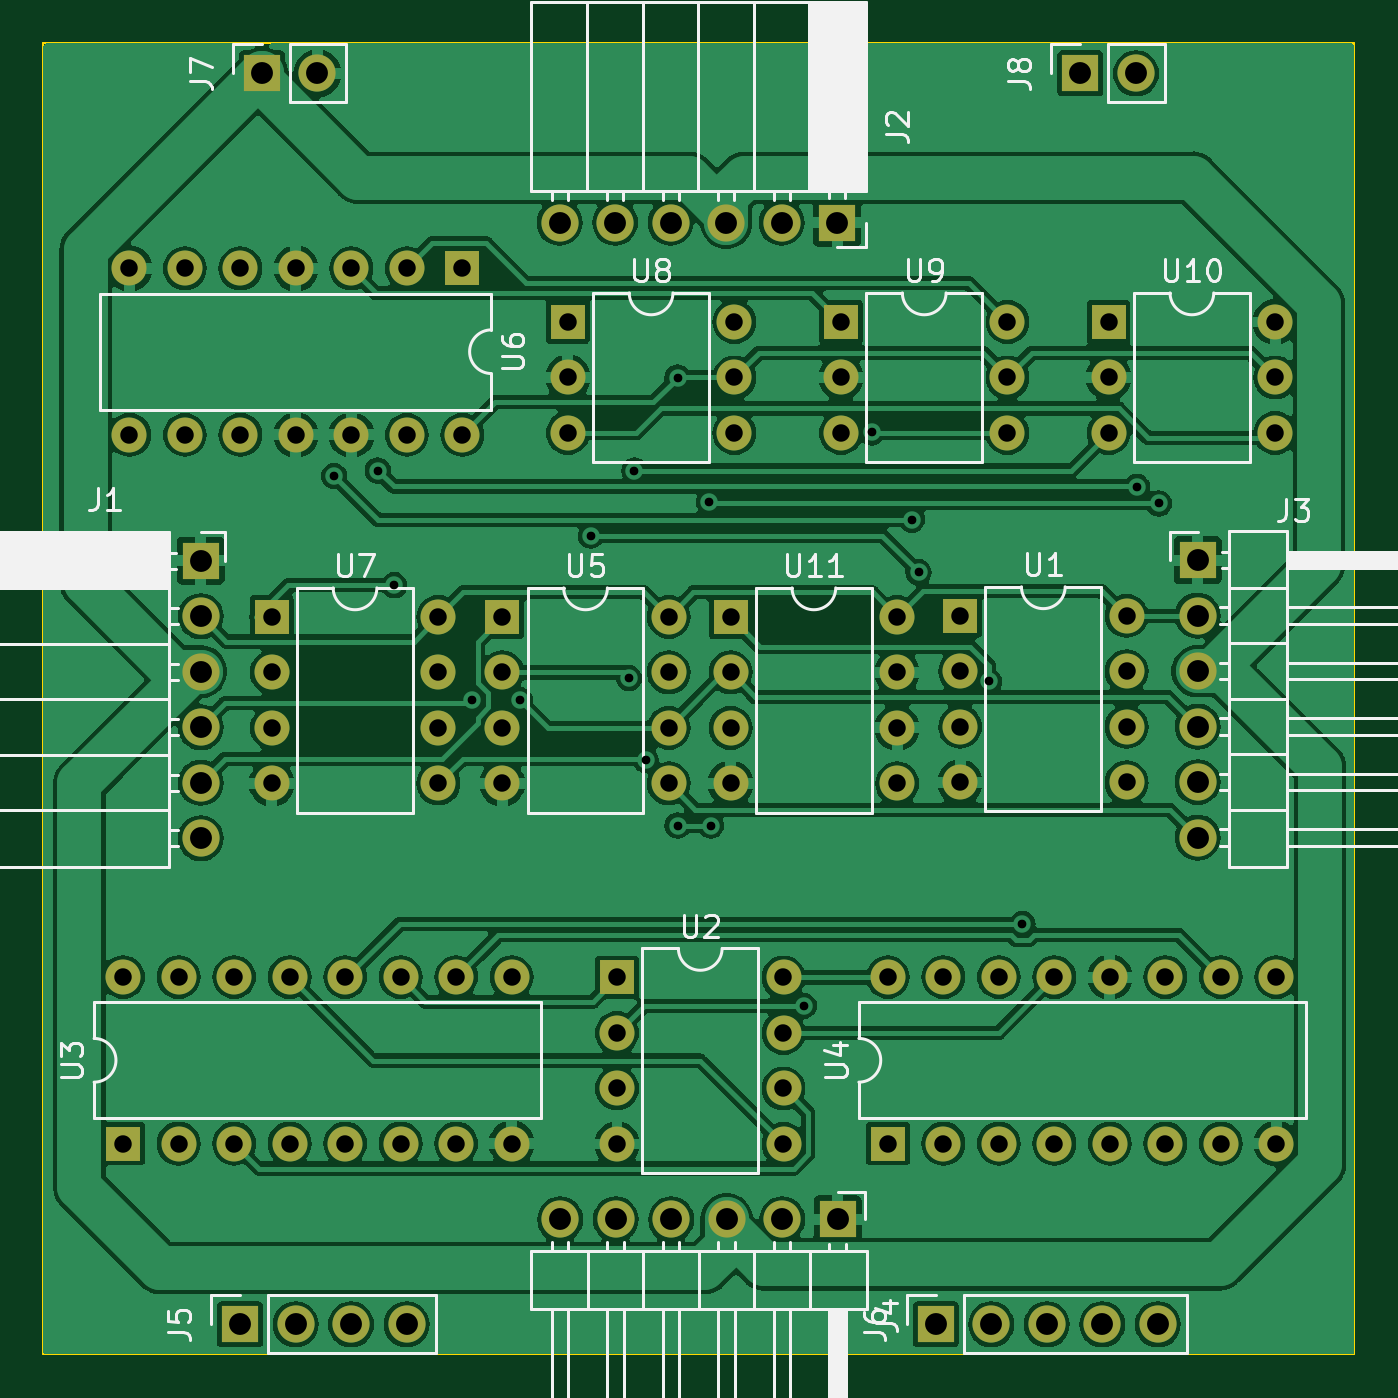
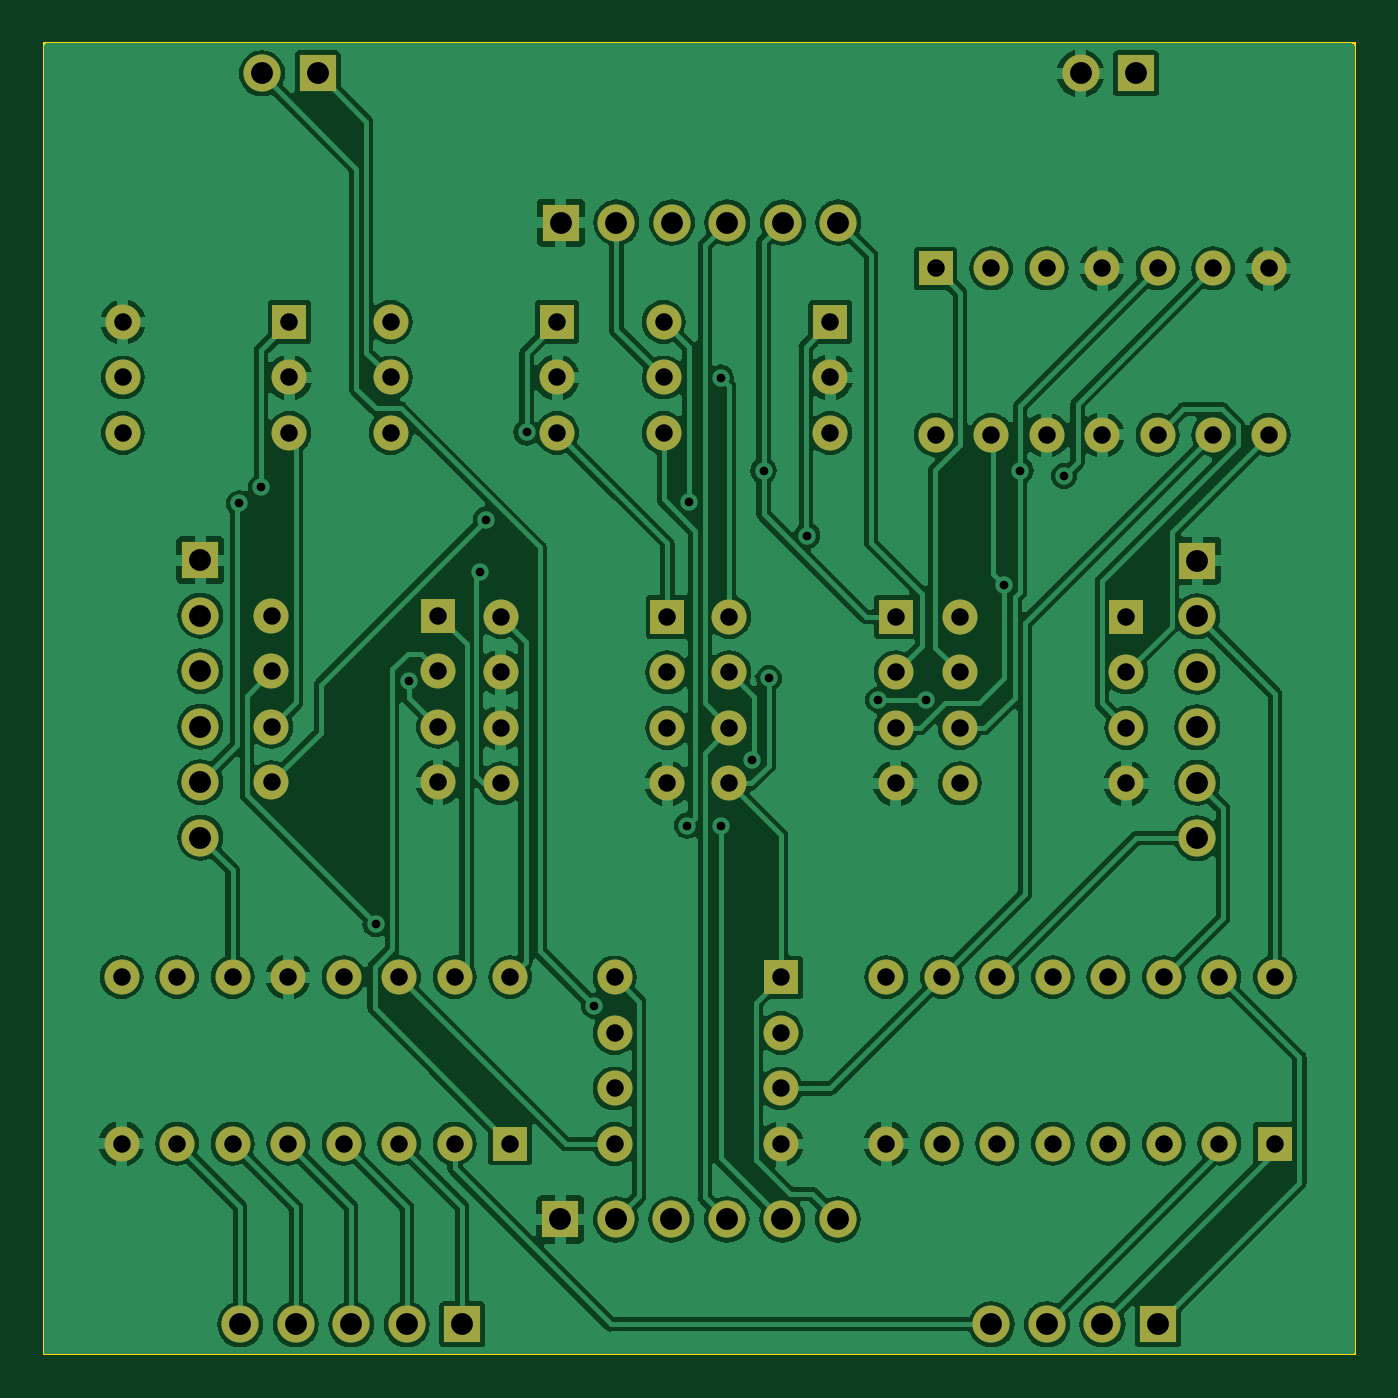
Circuit board: 11 layer files. Board 60.0 x 60.0 mm.
- bottom_copper: TacTile-D-B_Cu.gbr (164418 bytes)
- bottom_mask: TacTile-D-B_Mask.gbr (4468 bytes)
- paste: TacTile-D-B_Paste.gbr (452 bytes)
- bottom_silk: TacTile-D-B_Silkscreen.gbr (453 bytes)
- outline: TacTile-D-Edge_Cuts.gbr (602 bytes)
- top_copper: TacTile-D-F_Cu.gbr (176178 bytes)
- top_mask: TacTile-D-F_Mask.gbr (4468 bytes)
- paste: TacTile-D-F_Paste.gbr (452 bytes)
- top_silk: TacTile-D-F_Silkscreen.gbr (33221 bytes)
- drill: TacTile-D-NPTH.drl (268 bytes)
- drill: TacTile-D-PTH.drl (2992 bytes)

=== bottom_copper: TacTile-D-B_Cu.gbr (164418 bytes, source omitted) ===
=== bottom_mask: TacTile-D-B_Mask.gbr ===
%TF.GenerationSoftware,KiCad,Pcbnew,7.0.1*%
%TF.CreationDate,2023-08-30T09:27:46-04:00*%
%TF.ProjectId,TacTile-D,54616354-696c-4652-9d44-2e6b69636164,rev?*%
%TF.SameCoordinates,Original*%
%TF.FileFunction,Soldermask,Bot*%
%TF.FilePolarity,Negative*%
%FSLAX46Y46*%
G04 Gerber Fmt 4.6, Leading zero omitted, Abs format (unit mm)*
G04 Created by KiCad (PCBNEW 7.0.1) date 2023-08-30 09:27:46*
%MOMM*%
%LPD*%
G01*
G04 APERTURE LIST*
%ADD10R,1.700000X1.700000*%
%ADD11O,1.700000X1.700000*%
%ADD12R,1.600000X1.600000*%
%ADD13O,1.600000X1.600000*%
G04 APERTURE END LIST*
D10*
%TO.C,J1*%
X32200000Y-48675000D03*
D11*
X32200000Y-51215000D03*
X32200000Y-53755000D03*
X32200000Y-56295000D03*
X32200000Y-58835000D03*
X32200000Y-61375000D03*
%TD*%
D12*
%TO.C,U7*%
X35450000Y-51250000D03*
D13*
X35450000Y-53790000D03*
X35450000Y-56330000D03*
X35450000Y-58870000D03*
X43070000Y-58870000D03*
X43070000Y-56330000D03*
X43070000Y-53790000D03*
X43070000Y-51250000D03*
%TD*%
D10*
%TO.C,J2*%
X61325000Y-33200000D03*
D11*
X58785000Y-33200000D03*
X56245000Y-33200000D03*
X53705000Y-33200000D03*
X51165000Y-33200000D03*
X48625000Y-33200000D03*
%TD*%
D12*
%TO.C,U3*%
X28650000Y-75350000D03*
D13*
X31190000Y-75350000D03*
X33730000Y-75350000D03*
X36270000Y-75350000D03*
X38810000Y-75350000D03*
X41350000Y-75350000D03*
X43890000Y-75350000D03*
X46430000Y-75350000D03*
X46430000Y-67730000D03*
X43890000Y-67730000D03*
X41350000Y-67730000D03*
X38810000Y-67730000D03*
X36270000Y-67730000D03*
X33730000Y-67730000D03*
X31190000Y-67730000D03*
X28650000Y-67730000D03*
%TD*%
D10*
%TO.C,J3*%
X77825000Y-48650000D03*
D11*
X77825000Y-51190000D03*
X77825000Y-53730000D03*
X77825000Y-56270000D03*
X77825000Y-58810000D03*
X77825000Y-61350000D03*
%TD*%
D10*
%TO.C,J7*%
X35000000Y-26375000D03*
D11*
X37540000Y-26375000D03*
%TD*%
D12*
%TO.C,U1*%
X66950000Y-51200000D03*
D13*
X66950000Y-53740000D03*
X66950000Y-56280000D03*
X66950000Y-58820000D03*
X74570000Y-58820000D03*
X74570000Y-56280000D03*
X74570000Y-53740000D03*
X74570000Y-51200000D03*
%TD*%
D12*
%TO.C,U6*%
X44175000Y-35300000D03*
D13*
X41635000Y-35300000D03*
X39095000Y-35300000D03*
X36555000Y-35300000D03*
X34015000Y-35300000D03*
X31475000Y-35300000D03*
X28935000Y-35300000D03*
X28935000Y-42920000D03*
X31475000Y-42920000D03*
X34015000Y-42920000D03*
X36555000Y-42920000D03*
X39095000Y-42920000D03*
X41635000Y-42920000D03*
X44175000Y-42920000D03*
%TD*%
D10*
%TO.C,J5*%
X34000000Y-83625000D03*
D11*
X36540000Y-83625000D03*
X39080000Y-83625000D03*
X41620000Y-83625000D03*
%TD*%
D10*
%TO.C,J8*%
X72460000Y-26375000D03*
D11*
X75000000Y-26375000D03*
%TD*%
D12*
%TO.C,U8*%
X49000000Y-37750000D03*
D13*
X49000000Y-40290000D03*
X49000000Y-42830000D03*
X56620000Y-42830000D03*
X56620000Y-40290000D03*
X56620000Y-37750000D03*
%TD*%
D12*
%TO.C,U5*%
X46000000Y-51250000D03*
D13*
X46000000Y-53790000D03*
X46000000Y-56330000D03*
X46000000Y-58870000D03*
X53620000Y-58870000D03*
X53620000Y-56330000D03*
X53620000Y-53790000D03*
X53620000Y-51250000D03*
%TD*%
D10*
%TO.C,J4*%
X61350000Y-78825000D03*
D11*
X58810000Y-78825000D03*
X56270000Y-78825000D03*
X53730000Y-78825000D03*
X51190000Y-78825000D03*
X48650000Y-78825000D03*
%TD*%
D12*
%TO.C,U2*%
X51250000Y-67750000D03*
D13*
X51250000Y-70290000D03*
X51250000Y-72830000D03*
X51250000Y-75370000D03*
X58870000Y-75370000D03*
X58870000Y-72830000D03*
X58870000Y-70290000D03*
X58870000Y-67750000D03*
%TD*%
D10*
%TO.C,J6*%
X65840000Y-83625000D03*
D11*
X68380000Y-83625000D03*
X70920000Y-83625000D03*
X73460000Y-83625000D03*
X76000000Y-83625000D03*
%TD*%
D12*
%TO.C,U10*%
X73750000Y-37750000D03*
D13*
X73750000Y-40290000D03*
X73750000Y-42830000D03*
X81370000Y-42830000D03*
X81370000Y-40290000D03*
X81370000Y-37750000D03*
%TD*%
D12*
%TO.C,U4*%
X63650000Y-75350000D03*
D13*
X66190000Y-75350000D03*
X68730000Y-75350000D03*
X71270000Y-75350000D03*
X73810000Y-75350000D03*
X76350000Y-75350000D03*
X78890000Y-75350000D03*
X81430000Y-75350000D03*
X81430000Y-67730000D03*
X78890000Y-67730000D03*
X76350000Y-67730000D03*
X73810000Y-67730000D03*
X71270000Y-67730000D03*
X68730000Y-67730000D03*
X66190000Y-67730000D03*
X63650000Y-67730000D03*
%TD*%
D12*
%TO.C,U9*%
X61500000Y-37750000D03*
D13*
X61500000Y-40290000D03*
X61500000Y-42830000D03*
X69120000Y-42830000D03*
X69120000Y-40290000D03*
X69120000Y-37750000D03*
%TD*%
D12*
%TO.C,U11*%
X56450000Y-51250000D03*
D13*
X56450000Y-53790000D03*
X56450000Y-56330000D03*
X56450000Y-58870000D03*
X64070000Y-58870000D03*
X64070000Y-56330000D03*
X64070000Y-53790000D03*
X64070000Y-51250000D03*
%TD*%
M02*

=== paste: TacTile-D-B_Paste.gbr ===
%TF.GenerationSoftware,KiCad,Pcbnew,7.0.1*%
%TF.CreationDate,2023-08-30T09:27:46-04:00*%
%TF.ProjectId,TacTile-D,54616354-696c-4652-9d44-2e6b69636164,rev?*%
%TF.SameCoordinates,Original*%
%TF.FileFunction,Paste,Bot*%
%TF.FilePolarity,Positive*%
%FSLAX46Y46*%
G04 Gerber Fmt 4.6, Leading zero omitted, Abs format (unit mm)*
G04 Created by KiCad (PCBNEW 7.0.1) date 2023-08-30 09:27:46*
%MOMM*%
%LPD*%
G01*
G04 APERTURE LIST*
G04 APERTURE END LIST*
M02*

=== bottom_silk: TacTile-D-B_Silkscreen.gbr ===
%TF.GenerationSoftware,KiCad,Pcbnew,7.0.1*%
%TF.CreationDate,2023-08-30T09:27:46-04:00*%
%TF.ProjectId,TacTile-D,54616354-696c-4652-9d44-2e6b69636164,rev?*%
%TF.SameCoordinates,Original*%
%TF.FileFunction,Legend,Bot*%
%TF.FilePolarity,Positive*%
%FSLAX46Y46*%
G04 Gerber Fmt 4.6, Leading zero omitted, Abs format (unit mm)*
G04 Created by KiCad (PCBNEW 7.0.1) date 2023-08-30 09:27:46*
%MOMM*%
%LPD*%
G01*
G04 APERTURE LIST*
G04 APERTURE END LIST*
M02*

=== outline: TacTile-D-Edge_Cuts.gbr ===
%TF.GenerationSoftware,KiCad,Pcbnew,7.0.1*%
%TF.CreationDate,2023-08-30T09:27:46-04:00*%
%TF.ProjectId,TacTile-D,54616354-696c-4652-9d44-2e6b69636164,rev?*%
%TF.SameCoordinates,Original*%
%TF.FileFunction,Profile,NP*%
%FSLAX46Y46*%
G04 Gerber Fmt 4.6, Leading zero omitted, Abs format (unit mm)*
G04 Created by KiCad (PCBNEW 7.0.1) date 2023-08-30 09:27:46*
%MOMM*%
%LPD*%
G01*
G04 APERTURE LIST*
%TA.AperFunction,Profile*%
%ADD10C,0.100000*%
%TD*%
G04 APERTURE END LIST*
D10*
X25000000Y-25000000D02*
X85000000Y-25000000D01*
X85000000Y-85000000D01*
X25000000Y-85000000D01*
X25000000Y-25000000D01*
M02*

=== top_copper: TacTile-D-F_Cu.gbr (176178 bytes, source omitted) ===
=== top_mask: TacTile-D-F_Mask.gbr ===
%TF.GenerationSoftware,KiCad,Pcbnew,7.0.1*%
%TF.CreationDate,2023-08-30T09:27:46-04:00*%
%TF.ProjectId,TacTile-D,54616354-696c-4652-9d44-2e6b69636164,rev?*%
%TF.SameCoordinates,Original*%
%TF.FileFunction,Soldermask,Top*%
%TF.FilePolarity,Negative*%
%FSLAX46Y46*%
G04 Gerber Fmt 4.6, Leading zero omitted, Abs format (unit mm)*
G04 Created by KiCad (PCBNEW 7.0.1) date 2023-08-30 09:27:46*
%MOMM*%
%LPD*%
G01*
G04 APERTURE LIST*
%ADD10R,1.700000X1.700000*%
%ADD11O,1.700000X1.700000*%
%ADD12R,1.600000X1.600000*%
%ADD13O,1.600000X1.600000*%
G04 APERTURE END LIST*
D10*
%TO.C,J1*%
X32200000Y-48675000D03*
D11*
X32200000Y-51215000D03*
X32200000Y-53755000D03*
X32200000Y-56295000D03*
X32200000Y-58835000D03*
X32200000Y-61375000D03*
%TD*%
D12*
%TO.C,U7*%
X35450000Y-51250000D03*
D13*
X35450000Y-53790000D03*
X35450000Y-56330000D03*
X35450000Y-58870000D03*
X43070000Y-58870000D03*
X43070000Y-56330000D03*
X43070000Y-53790000D03*
X43070000Y-51250000D03*
%TD*%
D10*
%TO.C,J2*%
X61325000Y-33200000D03*
D11*
X58785000Y-33200000D03*
X56245000Y-33200000D03*
X53705000Y-33200000D03*
X51165000Y-33200000D03*
X48625000Y-33200000D03*
%TD*%
D12*
%TO.C,U3*%
X28650000Y-75350000D03*
D13*
X31190000Y-75350000D03*
X33730000Y-75350000D03*
X36270000Y-75350000D03*
X38810000Y-75350000D03*
X41350000Y-75350000D03*
X43890000Y-75350000D03*
X46430000Y-75350000D03*
X46430000Y-67730000D03*
X43890000Y-67730000D03*
X41350000Y-67730000D03*
X38810000Y-67730000D03*
X36270000Y-67730000D03*
X33730000Y-67730000D03*
X31190000Y-67730000D03*
X28650000Y-67730000D03*
%TD*%
D10*
%TO.C,J3*%
X77825000Y-48650000D03*
D11*
X77825000Y-51190000D03*
X77825000Y-53730000D03*
X77825000Y-56270000D03*
X77825000Y-58810000D03*
X77825000Y-61350000D03*
%TD*%
D10*
%TO.C,J7*%
X35000000Y-26375000D03*
D11*
X37540000Y-26375000D03*
%TD*%
D12*
%TO.C,U1*%
X66950000Y-51200000D03*
D13*
X66950000Y-53740000D03*
X66950000Y-56280000D03*
X66950000Y-58820000D03*
X74570000Y-58820000D03*
X74570000Y-56280000D03*
X74570000Y-53740000D03*
X74570000Y-51200000D03*
%TD*%
D12*
%TO.C,U6*%
X44175000Y-35300000D03*
D13*
X41635000Y-35300000D03*
X39095000Y-35300000D03*
X36555000Y-35300000D03*
X34015000Y-35300000D03*
X31475000Y-35300000D03*
X28935000Y-35300000D03*
X28935000Y-42920000D03*
X31475000Y-42920000D03*
X34015000Y-42920000D03*
X36555000Y-42920000D03*
X39095000Y-42920000D03*
X41635000Y-42920000D03*
X44175000Y-42920000D03*
%TD*%
D10*
%TO.C,J5*%
X34000000Y-83625000D03*
D11*
X36540000Y-83625000D03*
X39080000Y-83625000D03*
X41620000Y-83625000D03*
%TD*%
D10*
%TO.C,J8*%
X72460000Y-26375000D03*
D11*
X75000000Y-26375000D03*
%TD*%
D12*
%TO.C,U8*%
X49000000Y-37750000D03*
D13*
X49000000Y-40290000D03*
X49000000Y-42830000D03*
X56620000Y-42830000D03*
X56620000Y-40290000D03*
X56620000Y-37750000D03*
%TD*%
D12*
%TO.C,U5*%
X46000000Y-51250000D03*
D13*
X46000000Y-53790000D03*
X46000000Y-56330000D03*
X46000000Y-58870000D03*
X53620000Y-58870000D03*
X53620000Y-56330000D03*
X53620000Y-53790000D03*
X53620000Y-51250000D03*
%TD*%
D10*
%TO.C,J4*%
X61350000Y-78825000D03*
D11*
X58810000Y-78825000D03*
X56270000Y-78825000D03*
X53730000Y-78825000D03*
X51190000Y-78825000D03*
X48650000Y-78825000D03*
%TD*%
D12*
%TO.C,U2*%
X51250000Y-67750000D03*
D13*
X51250000Y-70290000D03*
X51250000Y-72830000D03*
X51250000Y-75370000D03*
X58870000Y-75370000D03*
X58870000Y-72830000D03*
X58870000Y-70290000D03*
X58870000Y-67750000D03*
%TD*%
D10*
%TO.C,J6*%
X65840000Y-83625000D03*
D11*
X68380000Y-83625000D03*
X70920000Y-83625000D03*
X73460000Y-83625000D03*
X76000000Y-83625000D03*
%TD*%
D12*
%TO.C,U10*%
X73750000Y-37750000D03*
D13*
X73750000Y-40290000D03*
X73750000Y-42830000D03*
X81370000Y-42830000D03*
X81370000Y-40290000D03*
X81370000Y-37750000D03*
%TD*%
D12*
%TO.C,U4*%
X63650000Y-75350000D03*
D13*
X66190000Y-75350000D03*
X68730000Y-75350000D03*
X71270000Y-75350000D03*
X73810000Y-75350000D03*
X76350000Y-75350000D03*
X78890000Y-75350000D03*
X81430000Y-75350000D03*
X81430000Y-67730000D03*
X78890000Y-67730000D03*
X76350000Y-67730000D03*
X73810000Y-67730000D03*
X71270000Y-67730000D03*
X68730000Y-67730000D03*
X66190000Y-67730000D03*
X63650000Y-67730000D03*
%TD*%
D12*
%TO.C,U9*%
X61500000Y-37750000D03*
D13*
X61500000Y-40290000D03*
X61500000Y-42830000D03*
X69120000Y-42830000D03*
X69120000Y-40290000D03*
X69120000Y-37750000D03*
%TD*%
D12*
%TO.C,U11*%
X56450000Y-51250000D03*
D13*
X56450000Y-53790000D03*
X56450000Y-56330000D03*
X56450000Y-58870000D03*
X64070000Y-58870000D03*
X64070000Y-56330000D03*
X64070000Y-53790000D03*
X64070000Y-51250000D03*
%TD*%
M02*

=== paste: TacTile-D-F_Paste.gbr ===
%TF.GenerationSoftware,KiCad,Pcbnew,7.0.1*%
%TF.CreationDate,2023-08-30T09:27:46-04:00*%
%TF.ProjectId,TacTile-D,54616354-696c-4652-9d44-2e6b69636164,rev?*%
%TF.SameCoordinates,Original*%
%TF.FileFunction,Paste,Top*%
%TF.FilePolarity,Positive*%
%FSLAX46Y46*%
G04 Gerber Fmt 4.6, Leading zero omitted, Abs format (unit mm)*
G04 Created by KiCad (PCBNEW 7.0.1) date 2023-08-30 09:27:46*
%MOMM*%
%LPD*%
G01*
G04 APERTURE LIST*
G04 APERTURE END LIST*
M02*

=== top_silk: TacTile-D-F_Silkscreen.gbr (33221 bytes, source omitted) ===
=== drill: TacTile-D-NPTH.drl ===
M48
; DRILL file {KiCad 7.0.1} date Wed Aug 30 09:27:48 2023
; FORMAT={-:-/ absolute / inch / decimal}
; #@! TF.CreationDate,2023-08-30T09:27:48-04:00
; #@! TF.GenerationSoftware,Kicad,Pcbnew,7.0.1
; #@! TF.FileFunction,NonPlated,1,2,NPTH
FMAT,2
INCH
%
G90
G05
T0
M30

=== drill: TacTile-D-PTH.drl ===
M48
; DRILL file {KiCad 7.0.1} date Wed Aug 30 09:27:48 2023
; FORMAT={-:-/ absolute / inch / decimal}
; #@! TF.CreationDate,2023-08-30T09:27:48-04:00
; #@! TF.GenerationSoftware,Kicad,Pcbnew,7.0.1
; #@! TF.FileFunction,Plated,1,2,PTH
FMAT,2
INCH
; #@! TA.AperFunction,Plated,PTH,ViaDrill
T1C0.0157
; #@! TA.AperFunction,Plated,PTH,ComponentDrill
T2C0.0315
; #@! TA.AperFunction,Plated,PTH,ComponentDrill
T3C0.0394
%
G90
G05
T1
X1.5079Y-1.7638
X1.5866Y-1.7539
X1.6161Y-1.9605
X1.7569Y-2.1673
X1.8425Y-2.1673
X1.9705Y-1.871
X2.0394Y-2.128
X2.0492Y-1.7539
X2.0694Y-2.2751
X2.1268Y-1.5866
X2.1268Y-2.3937
X2.1838Y-1.811
X2.187Y-2.3937
X2.3543Y-2.7185
X2.4763Y-1.6849
X2.5492Y-1.8425
X2.561Y-1.937
X2.688Y-2.1335
X2.748Y-2.5709
X2.9547Y-1.7835
X2.9941Y-1.813
T2
X1.128Y-2.6665
X1.128Y-2.9665
X1.1392Y-1.3898
X1.1392Y-1.6898
X1.228Y-2.6665
X1.228Y-2.9665
X1.2392Y-1.3898
X1.2392Y-1.6898
X1.328Y-2.6665
X1.328Y-2.9665
X1.3392Y-1.3898
X1.3392Y-1.6898
X1.3957Y-2.0177
X1.3957Y-2.1177
X1.3957Y-2.2177
X1.3957Y-2.3177
X1.428Y-2.6665
X1.428Y-2.9665
X1.4392Y-1.3898
X1.4392Y-1.6898
X1.528Y-2.6665
X1.528Y-2.9665
X1.5392Y-1.3898
X1.5392Y-1.6898
X1.628Y-2.6665
X1.628Y-2.9665
X1.6392Y-1.3898
X1.6392Y-1.6898
X1.6957Y-2.0177
X1.6957Y-2.1177
X1.6957Y-2.2177
X1.6957Y-2.3177
X1.728Y-2.6665
X1.728Y-2.9665
X1.7392Y-1.3898
X1.7392Y-1.6898
X1.811Y-2.0177
X1.811Y-2.1177
X1.811Y-2.2177
X1.811Y-2.3177
X1.828Y-2.6665
X1.828Y-2.9665
X1.9291Y-1.4862
X1.9291Y-1.5862
X1.9291Y-1.6862
X2.0177Y-2.6673
X2.0177Y-2.7673
X2.0177Y-2.8673
X2.0177Y-2.9673
X2.111Y-2.0177
X2.111Y-2.1177
X2.111Y-2.2177
X2.111Y-2.3177
X2.2224Y-2.0177
X2.2224Y-2.1177
X2.2224Y-2.2177
X2.2224Y-2.3177
X2.2291Y-1.4862
X2.2291Y-1.5862
X2.2291Y-1.6862
X2.3177Y-2.6673
X2.3177Y-2.7673
X2.3177Y-2.8673
X2.3177Y-2.9673
X2.4213Y-1.4862
X2.4213Y-1.5862
X2.4213Y-1.6862
X2.5059Y-2.6665
X2.5059Y-2.9665
X2.5224Y-2.0177
X2.5224Y-2.1177
X2.5224Y-2.2177
X2.5224Y-2.3177
X2.6059Y-2.6665
X2.6059Y-2.9665
X2.6358Y-2.0157
X2.6358Y-2.1157
X2.6358Y-2.2157
X2.6358Y-2.3157
X2.7059Y-2.6665
X2.7059Y-2.9665
X2.7213Y-1.4862
X2.7213Y-1.5862
X2.7213Y-1.6862
X2.8059Y-2.6665
X2.8059Y-2.9665
X2.9035Y-1.4862
X2.9035Y-1.5862
X2.9035Y-1.6862
X2.9059Y-2.6665
X2.9059Y-2.9665
X2.9358Y-2.0157
X2.9358Y-2.1157
X2.9358Y-2.2157
X2.9358Y-2.3157
X3.0059Y-2.6665
X3.0059Y-2.9665
X3.1059Y-2.6665
X3.1059Y-2.9665
X3.2035Y-1.4862
X3.2035Y-1.5862
X3.2035Y-1.6862
X3.2059Y-2.6665
X3.2059Y-2.9665
T3
X1.2677Y-1.9163
X1.2677Y-2.0163
X1.2677Y-2.1163
X1.2677Y-2.2163
X1.2677Y-2.3163
X1.2677Y-2.4163
X1.3386Y-3.2923
X1.378Y-1.0384
X1.4386Y-3.2923
X1.478Y-1.0384
X1.5386Y-3.2923
X1.6386Y-3.2923
X1.9144Y-1.3071
X1.9154Y-3.1033
X2.0144Y-1.3071
X2.0154Y-3.1033
X2.1144Y-1.3071
X2.1154Y-3.1033
X2.2144Y-1.3071
X2.2154Y-3.1033
X2.3144Y-1.3071
X2.3154Y-3.1033
X2.4144Y-1.3071
X2.4154Y-3.1033
X2.5921Y-3.2923
X2.6921Y-3.2923
X2.7921Y-3.2923
X2.8528Y-1.0384
X2.8921Y-3.2923
X2.9528Y-1.0384
X2.9921Y-3.2923
X3.064Y-1.9154
X3.064Y-2.0154
X3.064Y-2.1154
X3.064Y-2.2154
X3.064Y-2.3154
X3.064Y-2.4154
T0
M30

